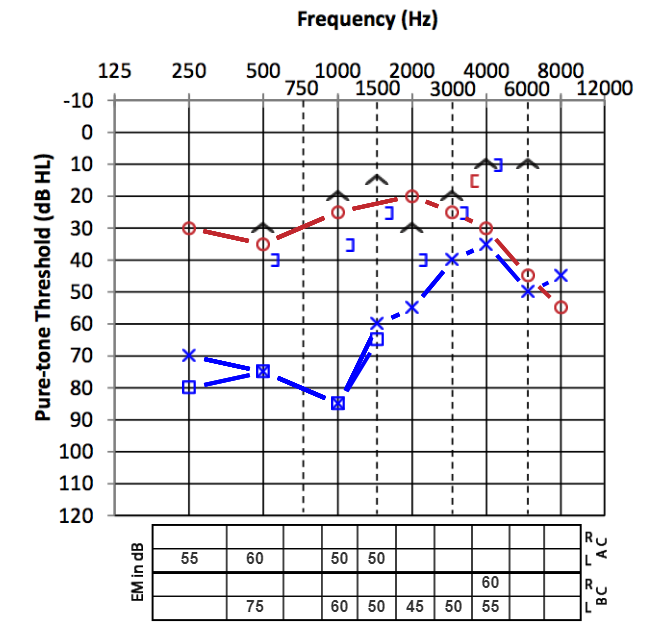

The table this chart was drawn from, first rows:
Frequency, Stimulus, Ear, Conduction, Masked, Response
250, 30, right, AC, 0, 1
500, 35, right, AC, 0, 1
1000, 25, right, AC, 0, 1
2000, 20, right, AC, 0, 1
3000, 25, right, AC, 0, 1
4000, 30, right, AC, 0, 1
6000, 45, right, AC, 0, 1
8000, 55, right, AC, 0, 1
250, 70, left, AC, 0, 1
500, 75, left, AC, 0, 1
1000, 85, left, AC, 0, 1
1500, 60, left, AC, 0, 1
2000, 55, left, AC, 0, 1
3000, 40, left, AC, 0, 1
4000, 35, left, AC, 0, 1
6000, 50, left, AC, 0, 1
8000, 45, left, AC, 0, 1
500, 30, right, BC, 0, 1
1000, 20, right, BC, 0, 1
1500, 15, right, BC, 0, 1
2000, 30, right, BC, 0, 1
3000, 20, right, BC, 0, 1
6000, 10, right, BC, 0, 1
500, 40, left, BC, 1, 1
1000, 35, left, BC, 1, 1
1500, 25, left, BC, 1, 1
2000, 40, left, BC, 1, 1
3000, 25, left, BC, 1, 1
4000, 10, left, BC, 1, 1
4000, 10, right, BC, 0, 1
1500, 65, left, AC, 1, 1
1000, 85, left, AC, 1, 1
500, 75, left, AC, 1, 1
250, 80, left, AC, 1, 1
4000, 15, right, BC, 1, 1
